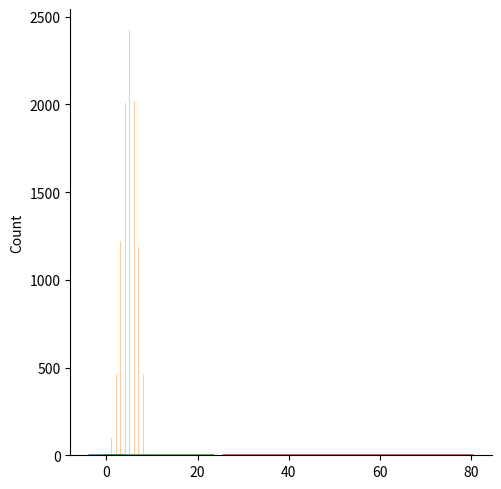

This figure's Python source:
#!/usr/bin/env python
# coding: utf-8

# In[7]:


import numpy as np

print(np.__version__)


# In[10]:


arr = np.array(42)
np.array([[1, 2, 3], [3, 4, 5]])
arr = np.array([[[1, 2, 3], [4, 5, 6]], [[1, 2, 3], [4, 5, 6]]])
print(arr)


# ## np dimensions

# In[30]:


a = np.array(43)
b = np.array([1, 2, 3, 4])
c = np.array([[1, 2], [4, 5]])
d = np.array([[[1, 2, 3], [4, 5, 7]], [[9, 10, 11], [12, 13, 14]]])

print(a.ndim)
print(b.ndim)
print(c.ndim)
print(d.ndim)

# create a array with 5 dimensions
arr = np.array([1, 2, 3, 4], ndmin=5)

arr1 = np.array([[1, 2], [3, 4], [5,6]])
print(arr1[:2])


# ## 3D array

# In[40]:


arr = np.array([[[1, 2, 3], [4, 5, 6]], [[7, 8, 9], [10, 11, 12]]])

print(arr)
# print(arr.ndim)
print('\n')
print(arr[0:2:2])


# ### Numpy array slicing

# In[46]:


arr = np.array([1, 2, 3, 4, 5, 6, 7])

print(arr[1:5])
print(arr[:4])

# [start: end]
# [start: end: step]
# step
print(arr[0: 5: 3])


# ### Slicing 2D arrays

# In[113]:


arr = np.array([[1, 2, 3, 4, 5], [6, 7, 8, 9, 10]])
print(arr)
print('\n')

res = arr[1, 1:4]
# print(res, '\n')

res = arr[0:, 4]
print(res, '\n')

print(arr[0:2, 1:4])


# In[142]:


arr = np.array([
    [1, 2],
    [3, 4],
    [5, 6]
])

print(arr, '\n')

# arr[[rows], [columns]]
# arr[0:, 1:] for [col2] = 2, 4, 6

col1 = arr[0:, :1]
print(col1.shape)


# In[162]:


arr = np.array([
    [1, 2, 3],
    [4, 5, 6],
    [7, 8, 9],
    [10, 11, 12]
])

print(arr, '\n')

col1 = arr[0:, :1]
col2 = arr[0:, 1:2]
col3 = arr[0:, 2:3]

row1 = arr[0]
row2 = arr[1]
row3 = arr[2]
row4 = arr[3]

print(f'col1: \n{col1}')
print(f'col2: \n{col2}')
print(f'col3: \n{col3}')
print('\n')
print(f'row1: \n{row1}')
print(f'row2: \n{row2}')
print(f'row3: \n{row3}')
print(f'row4: \n{row4}')


# ### Datatypes
# * i - integer
# * 
# b - boolea
# * 
# u - unsigned integ
# * f - float
# * c - complex float
# * m - timedelta
# * M - datetime
# * O - object
# * S - string
# * U - unicode string
# * V - fixed chunk of memory for other type (void)e ( void )

# narr = np.array([1, 2, 3], dtype='i4')
# starr = np.array([['apple', 'bananna', 'cherry']])
# 
# print(narr.dtype)
# print(starr.dtype)
# 
# # converting data to another
# floatArr = np.array([1.1, 2.001, 3.3321, 4.31231])
# # newarr = floatArr.astype('i')
# newarr = floatArr.astype(int)
# 
# boolArr = np.array([1, 0, 3, 0, 0, 1, 0])
# newarr = boolArr.astype(bool)
# 
# # copy array
# boolarrcopy = boolArr.copy()
# 
# print(newarr)
# 

# ### Shape / Reshape

# In[190]:


arr = np.array([
    [1, 2],
    [3, 4],
    [5, 6]
])

dim = arr.shape
print(dim)
# reshape array
newarr = arr.copy()

newarr = newarr.reshape(2, 3)
print(newarr)

newarr = np.array([1, 2, 3, 4, 5, 6, 7, 8, 9, 10, 11, 12])
rearr = newarr.reshape(4, 3)
print(rearr)

# Flattening array
flatarr = rearr.reshape(-1)
print(flatarr)


# In[195]:


arr = np.array([[[1, 2, 3], [4, 5, 6]], [[7, 8, 9], [10, 11, 12]]])

for x in arr:
    for y in x:
        print(y)

arr = np.array([1, 2, 3])

for x in np.nditer(arr, flags=['buffered'], op_dtypes=['S']):
    print(x)


# ### Array join

# In[209]:


arr1 = np.array([1, 2, 3])
arr2 = np.array([3, 2, 4])

arra = np.stack((arr2, arr1), axis=0)

# split
arr = np.array([1, 2, 3, 4, 5, 6])
newarr = np.array_split(arr, 4)[2]

print(newarr)


# ### numpy random

# In[307]:


from numpy import random

x = random.randint(100)
randfloat = random.rand(3, 2)
# print(randfloat)
y = random.randint(2, size=(5,2))

y


# In[310]:


# Data distribution
randChoice = random.choice([1, 2, 3, 4], p=[0.1, 0.3, 0.6, 0.0], size=10)

x = random.choice([2, 3, 4, 5], p=[0.1, 0.2, 0.3, 0.4], size=(3, 5))
x


# ### Visualisation

# In[34]:


import matplotlib.pyplot as plt
import seaborn as sns
from numpy import random

# sns.distplot([0, 1, 2, 3, 4, 5])

x = random.rand(3, 2)

y = random.rand(3, 1)
# sns.displot(x+y)

sns.displot([1])


# ### Normal Distribution

# In[63]:


import seaborn as sns
import matplotlib.pyplot as plt
import numpy as np 


x = np.random.normal(size=(2, 3))

x = np.random.normal(loc=1, scale=3, size=(2, 3))
normal1 = np.random.normal(size=1000)


sns.distplot(normal1, hist=False)
# plt.show()


# ### Bionomial distribution
# 
# 
# Binomial Distribution is a Discrete Distribution. It describes the outcome of binary scenarios, 
# <br>**e.g. toss of a coin, it will either be head or tails.
# 
# It has 3 parameters:
# * n - number of trials.
# 
# * p - probability of occurence of each trial 
# <br>**(e.g. for toss of a coin 0.5 each).
# 
# * size - The shape of the returned array.
# 

# In[69]:


import numpy as np
import seaborn as sns
import matplotlib.pyplot as plt

x = np.random.binomial(n = 10, p=0.5, size=10000)

sns.distplot(x, hist=True, kde=False)

plt.show()


# ### Poison distribution
# Poisson Distribution is a Discrete Distribution. It estimates how many times an event can happen in a specified time. 
# 
# ex. If someone eats twice a day what is the probability he will eat thrice?
# 
# It has 2 parameters:
# * lam - rate or known number of occurrences 
# <br>*e.g. 2 for above problem.
# 
# * size - The shape of the returned array.

# In[75]:


import numpy as np
import matplotlib.pyplot as plt
import seaborn as sns

x = np.random.poisson(lam=2, size=1000)

# sns.distplot(x, kde=False)

# difference between normal & poisson distribution
# a = np.random.normal(loc=50, scale=7, size=1000)
# b = np.random.poisson(lam=50, size=1000)

# difference between binomial & poisson distribution
a = np.random.binomial(n=1000, p=0.01, size=1000)
b = np.random.poisson(lam=50, size=1000)

# sns.distplot(a, hist=False, label='normal')
sns.distplot(a, hist=False, label='binomial')
sns.distplot(b, hist=False, label='poisson')
sns.distplot()
plt.show()


# In[ ]:





# In[ ]:





# In[ ]:




